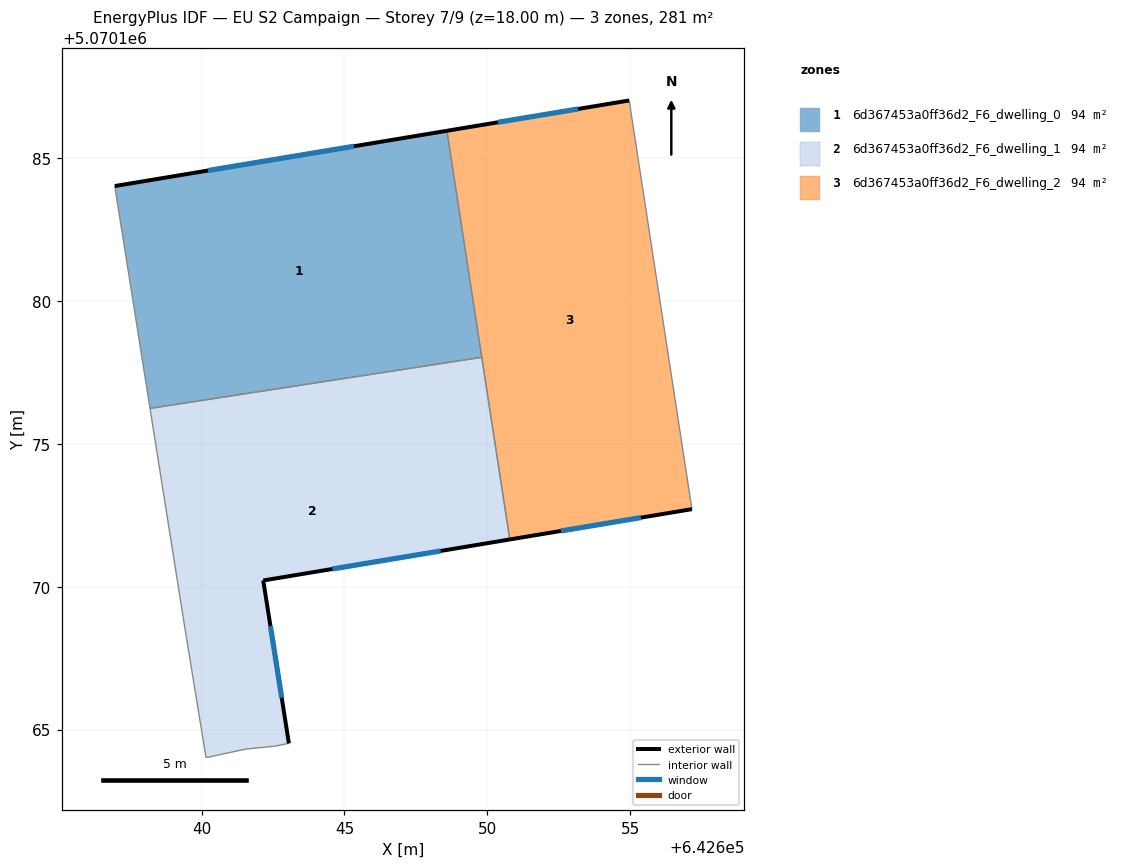
=== STOREY PLAN SPEC (per zone: floor XY polygon, exterior-wall plan segments, windows/doors) ===
zone 1: 6d367453a0ff36d2_F6_dwelling_0  (93.6 m²)
  floor: (642648.59, 5070185.97) (642649.81, 5070178.04) (642638.19, 5070176.25) (642636.95, 5070184.03)
  exterior wall: (642648.59, 5070185.97) – (642636.95, 5070184.03)  [11.8 m]
    window: (642645.33, 5070185.43) – (642640.21, 5070184.58)  [6.8 m²]
  interior walls: 3
zone 2: 6d367453a0ff36d2_F6_dwelling_1  (93.6 m²)
  floor: (642649.81, 5070178.04) (642650.79, 5070171.66) (642642.16, 5070170.22) (642643.05, 5070164.52) (642642.55, 5070164.42) (642641.55, 5070164.32) (642640.15, 5070164.02) (642639.35, 5070168.92) (642638.19, 5070176.25)
  exterior wall: (642642.16, 5070170.22) – (642650.79, 5070171.66)  [8.8 m]
    window: (642644.57, 5070170.62) – (642648.37, 5070171.26)  [5.1 m²]
  exterior wall: (642643.05, 5070164.52) – (642642.16, 5070170.22)  [5.8 m]
    window: (642642.80, 5070166.12) – (642642.41, 5070168.62)  [3.3 m²]
  interior walls: 7
zone 3: 6d367453a0ff36d2_F6_dwelling_2  (93.6 m²)
  floor: (642654.97, 5070187.03) (642657.17, 5070172.72) (642650.79, 5070171.66) (642648.59, 5070185.97)
  exterior wall: (642654.97, 5070187.03) – (642648.59, 5070185.97)  [6.5 m]
    window: (642653.18, 5070186.73) – (642650.37, 5070186.27)  [3.8 m²]
  exterior wall: (642650.79, 5070171.66) – (642657.17, 5070172.72)  [6.5 m]
    window: (642652.58, 5070171.96) – (642655.38, 5070172.42)  [3.7 m²]
  interior walls: 3

=== DERIVED (storey summary) ===
Building: EU S2 Campaign
Storey: 7 of 9  (floor level z = 18.00 m)
Storey gross floor area: 280.9 m²
Zones on this storey: 3
  - 6d367453a0ff36d2_F6_dwelling_0: floor 93.6 m²; exterior wall 11.8 m (35.4 m²); 1 window(s) 6.8 m²; WWR 19.3%
  - 6d367453a0ff36d2_F6_dwelling_1: floor 93.6 m²; exterior wall 14.5 m (43.6 m²); 2 window(s) 8.4 m²; WWR 19.3%
  - 6d367453a0ff36d2_F6_dwelling_2: floor 93.6 m²; exterior wall 12.9 m (38.8 m²); 2 window(s) 7.5 m²; WWR 19.3%
Zone adjacency (shared interzone walls):
  - 6d367453a0ff36d2_F6_dwelling_0 ↔ 6d367453a0ff36d2_F6_dwelling_1
  - 6d367453a0ff36d2_F6_dwelling_0 ↔ 6d367453a0ff36d2_F6_dwelling_2
  - 6d367453a0ff36d2_F6_dwelling_1 ↔ 6d367453a0ff36d2_F6_dwelling_2